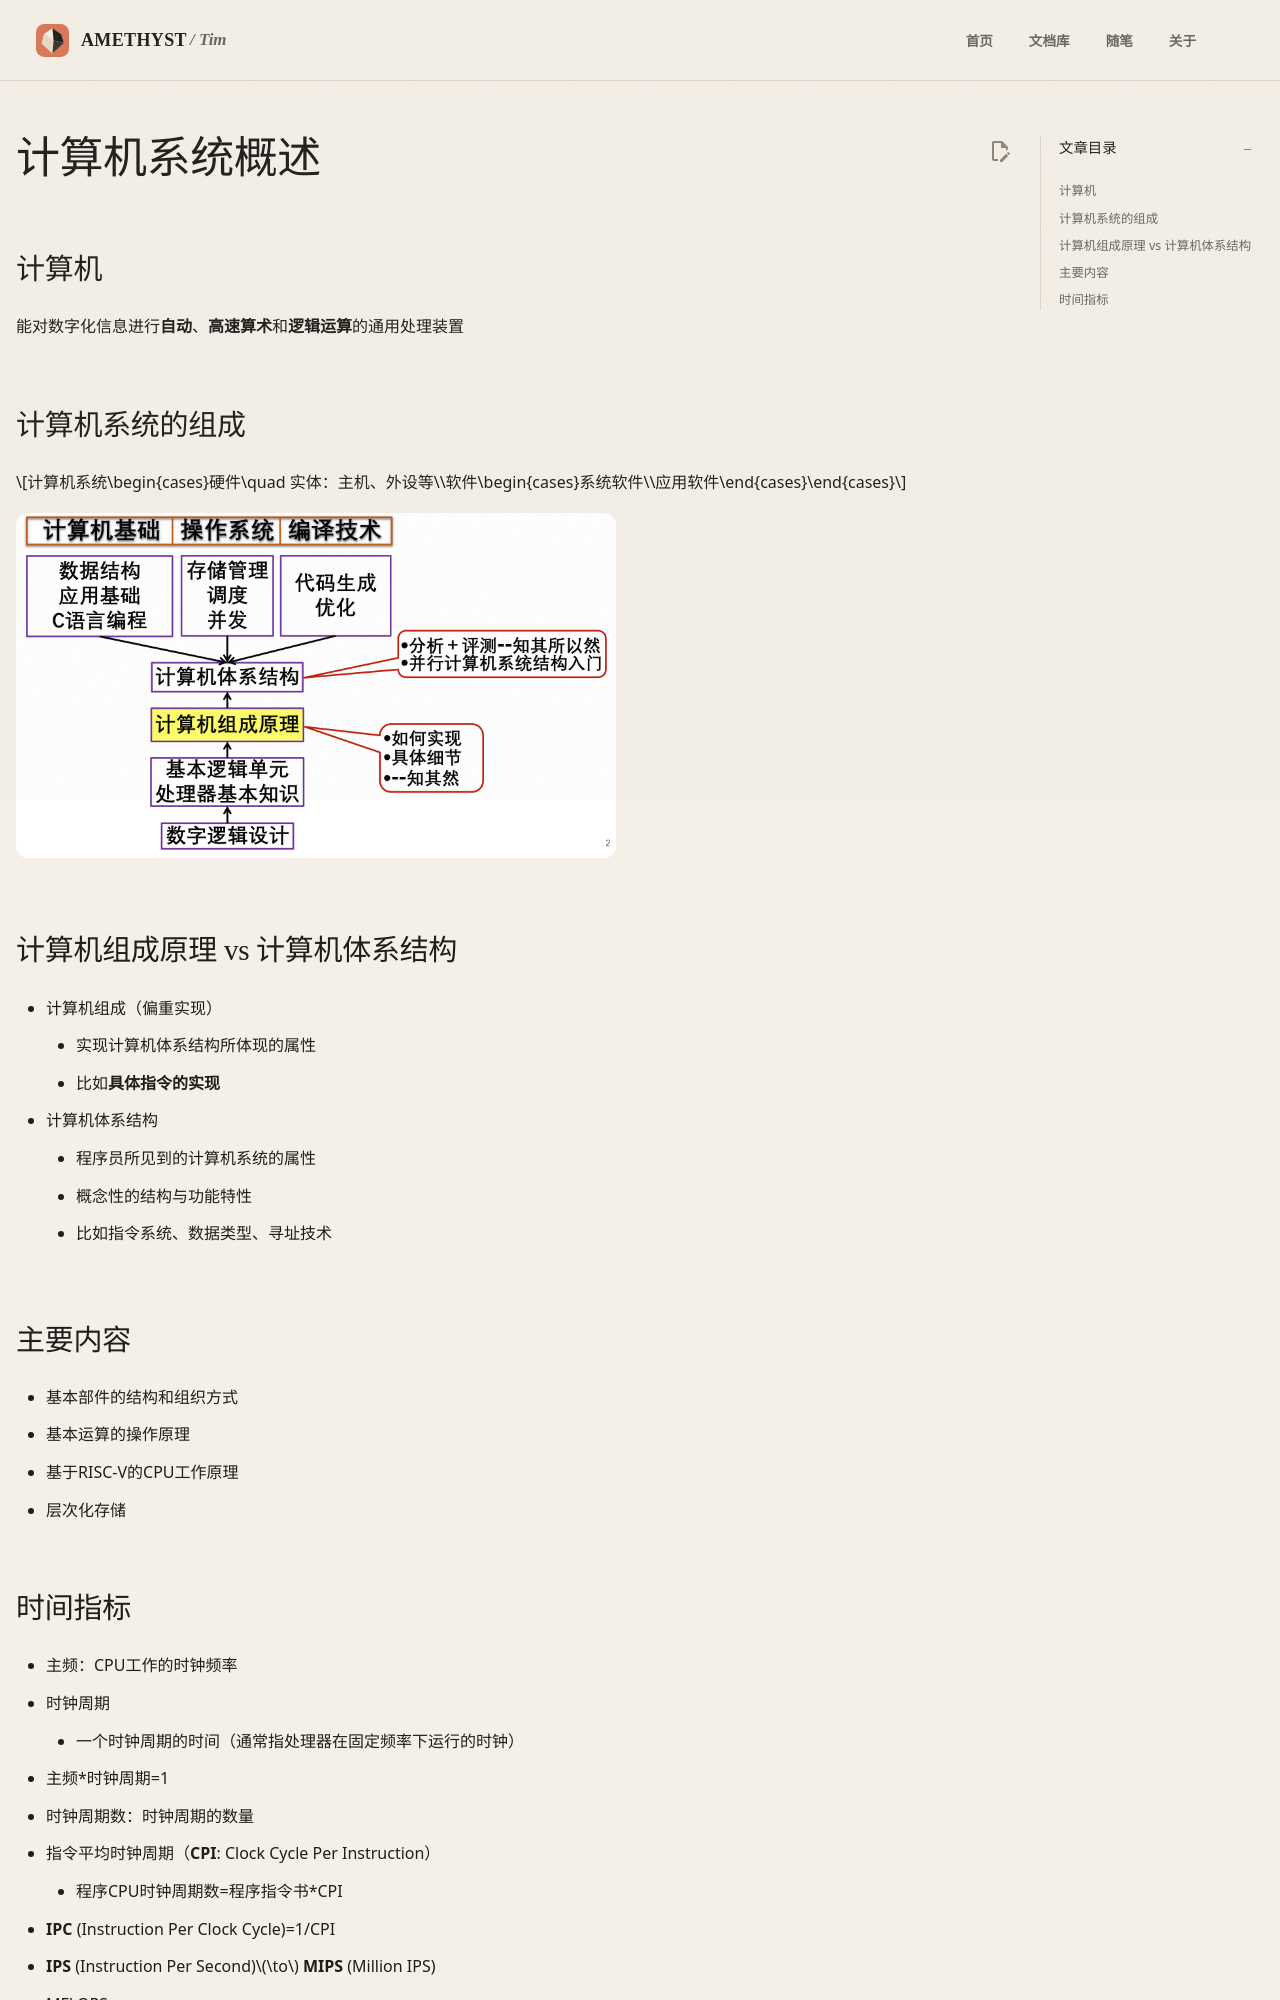

repository: AmethystTim/AmethystTim.github.io · page: 课程笔记/大二下/计算机组成原理/计算机系统概述/index.html · generator: mkdocs

## 计算机

能对数字化信息进行**自动**、**高速算术**和**逻辑运算**的通用处理装置

## 计算机系统的组成

$$计算机系统\begin{cases}硬件\quad 实体：主机、外设等\\软件\begin{cases}系统软件\\应用软件\end{cases}\end{cases}$$

![img](jz1-1.png){width=600}

## 计算机组成原理 vs 计算机体系结构

- 计算机组成（偏重实现）
    - 实现计算机体系结构所体现的属性
    - 比如**具体指令的实现**
- 计算机体系结构
    - 程序员所见到的计算机系统的属性
    - 概念性的结构与功能特性
    - 比如指令系统、数据类型、寻址技术

## 主要内容

- 基本部件的结构和组织方式
- 基本运算的操作原理
- 基于RISC-V的CPU工作原理
- 层次化存储
